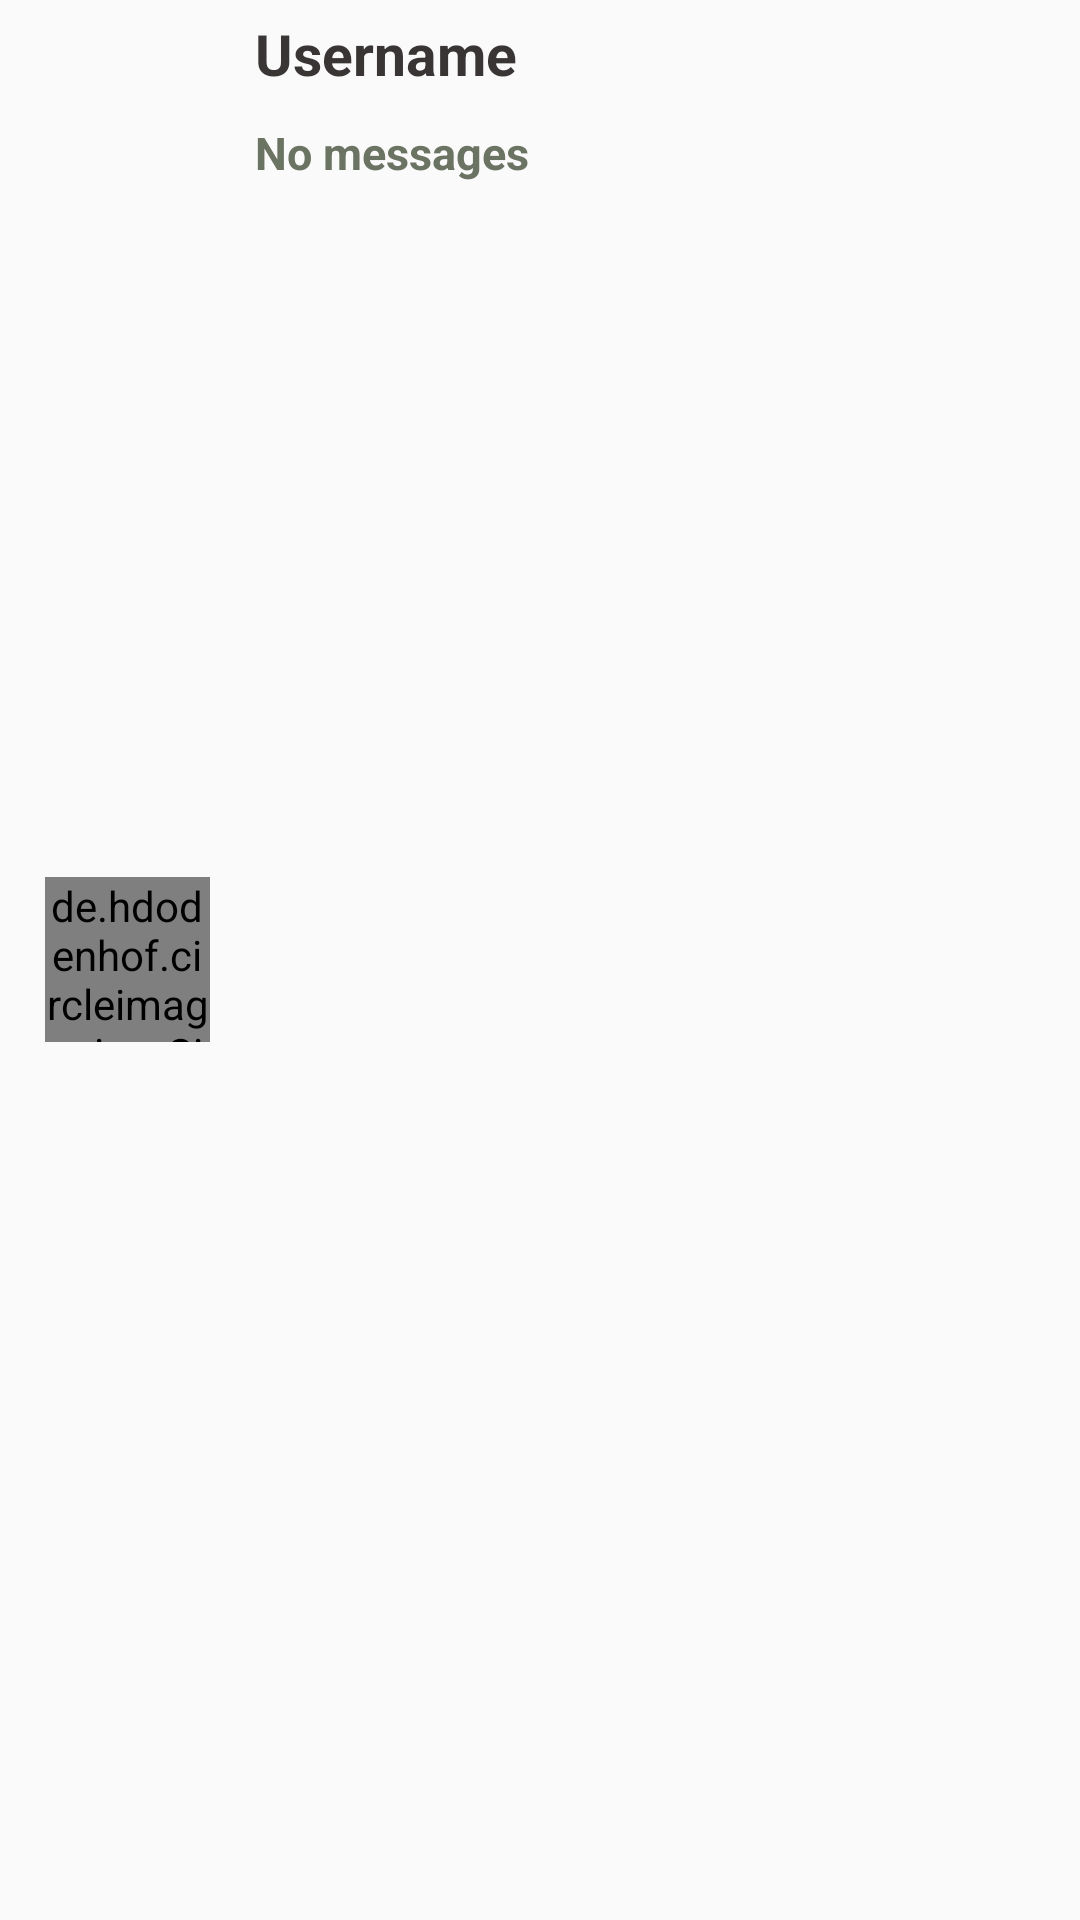

The Android layout XML behind this screen, and the referenced resources:
<!-- AndroidManifest.xml: application theme Theme.MyInstagramApplication -->
<!-- res/layout/direktmesaj_item.xml -->
<?xml version="1.0" encoding="utf-8"?>
<RelativeLayout xmlns:android="http://schemas.android.com/apk/res/android"
    android:layout_width="match_parent"
    android:id="@+id/uuu"
    android:layout_height="wrap_content">


    <de.hdodenhof.circleimageview.CircleImageView
        android:id="@+id/direktmesaj_circleimage"
        android:layout_width="55dp"
        android:layout_height="55dp"
        android:layout_centerVertical="true"
        android:layout_marginStart="15dp"
        android:layout_marginTop="15dp"
        android:src="@drawable/ic_profil" />


    <TextView
        android:id="@+id/direktmesaj_us"
        android:layout_width="wrap_content"
        android:layout_height="wrap_content"
        android:layout_marginStart="15dp"
        android:layout_marginTop="5dp"
        android:layout_toRightOf="@id/direktmesaj_circleimage"
        android:text="Username"
        android:textColor="#393535"
        android:textSize="19dp"
        android:textStyle="bold" />


    <TextView
        android:id="@+id/direktmesaj_mesajyazmaq"
        android:layout_width="wrap_content"
        android:layout_height="wrap_content"
        android:layout_below="@+id/direktmesaj_us"
        android:layout_marginStart="15dp"
        android:layout_marginTop="10dp"
        android:layout_toRightOf="@id/direktmesaj_circleimage"
        android:text="No messages"
        android:textColor="#6B7362"
        android:textSize="15sp"
        android:textStyle="bold" />


    <ImageView
        android:layout_width="30dp"
        android:id="@+id/direktmesaj_geden"
        android:layout_alignParentEnd="true"
        android:layout_centerVertical="true"
        android:layout_marginEnd="15dp"
        android:layout_height="30dp" />


    <ImageView
        android:layout_width="30dp"
        android:layout_alignParentEnd="true"
        android:id="@+id/direktmesaj_gelen"
        android:src="@drawable/ic_gerigelen"
        android:visibility="gone"
        android:layout_marginEnd="15dp"
        android:layout_centerVertical="true"
        android:layout_toLeftOf="@id/direktmesaj_geden"
        android:layout_height="30dp" />


    <ImageView
        android:layout_width="35dp"
        android:layout_marginTop="15dp"
        android:layout_marginEnd="5dp"
        android:visibility="invisible"
        android:id="@+id/direktactivity__sil"
        android:layout_alignParentEnd="true"
        android:layout_height="35dp"
        android:src="@drawable/ic_deleted" />


</RelativeLayout>
<!-- resources referenced by this layout -->
<resources>
  <!-- drawable ic_profil (drawable-anydpi) -->
  <vector xmlns:android="http://schemas.android.com/apk/res/android"
      android:width="24dp"
      android:height="24dp"
      android:viewportWidth="24"
      android:viewportHeight="24"
      android:tint="#A7D8EC"
      android:alpha="0.8">
    <path
        android:fillColor="@android:color/white"
        android:pathData="M12,5.9c1.16,0 2.1,0.94 2.1,2.1s-0.94,2.1 -2.1,2.1S9.9,9.16 9.9,8s0.94,-2.1 2.1,-2.1m0,9c2.97,0 6.1,1.46 6.1,2.1v1.1L5.9,18.1L5.9,17c0,-0.64 3.13,-2.1 6.1,-2.1M12,4C9.79,4 8,5.79 8,8s1.79,4 4,4 4,-1.79 4,-4 -1.79,-4 -4,-4zM12,13c-2.67,0 -8,1.34 -8,4v3h16v-3c0,-2.66 -5.33,-4 -8,-4z"/>
  </vector>
  <style name="Theme.MyInstagramApplication" parent="Theme.AppCompat.Light.NoActionBar">
          
          <item name="colorPrimary">@color/purple_500</item>
          <item name="colorPrimaryVariant">@color/purple_700</item>
          <item name="colorOnPrimary">@color/white</item>
          
          <item name="colorSecondary">@color/teal_200</item>
          <item name="colorSecondaryVariant">@color/teal_700</item>
          <item name="colorOnSecondary">@color/black</item>
          
          <item name="android:statusBarColor" tools:targetApi="l">?attr/colorPrimaryVariant</item>
          
  
  
  
          
  
          <item name="android:windowLightStatusBar">true</item>
  
          
          <item name="windowActionBar">false</item>
          <item name="windowNoTitle">true</item>
      </style>
  <color name="purple_500">#FF6200EE</color>
  <color name="purple_700">#FF3700B3</color>
  <color name="white">#FFFFFFFF</color>
  <color name="teal_200">#FF03DAC5</color>
  <color name="teal_700">#FF018786</color>
  <color name="black">#FF000000</color>
</resources>
